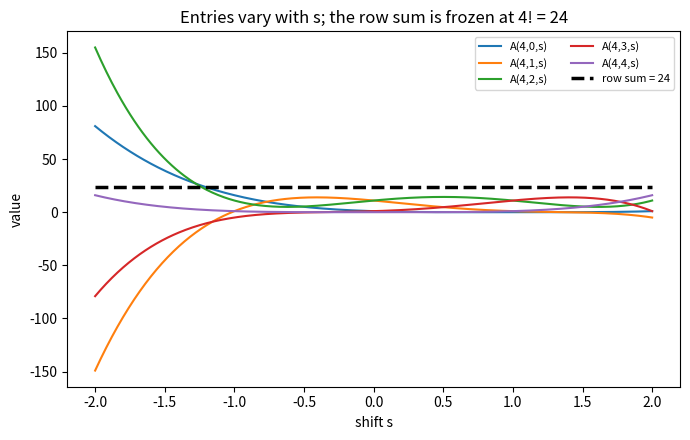

The matplotlib source for this figure:
"""Row entries and the (constant) row sum as functions of the shift s."""
import numpy as np
import matplotlib.pyplot as plt
from math import comb, factorial

def A(n: int, k: int, s: float) -> float:
    return sum((-1) ** i * comb(n + 1, i) * (k + 1 - i - s) ** n for i in range(k + 1))

n = 4
S = np.linspace(-2, 2, 400)
fig, ax = plt.subplots(figsize=(7, 4.5))
for k in range(n + 1):
    ax.plot(S, [A(n, k, s) for s in S], label=f"A({n},{k},s)")
ax.plot(S, [sum(A(n, k, s) for k in range(n + 1)) for s in S],
        "k--", lw=2.5, label=f"row sum = {factorial(n)}")
ax.set_xlabel("shift s"); ax.set_ylabel("value"); ax.legend(ncol=2, fontsize=8)
ax.set_title(f"Entries vary with s; the row sum is frozen at {n}! = {factorial(n)}")
plt.tight_layout(); plt.savefig("eulerian_lines.png", dpi=150)
print("wrote eulerian_lines.png")
